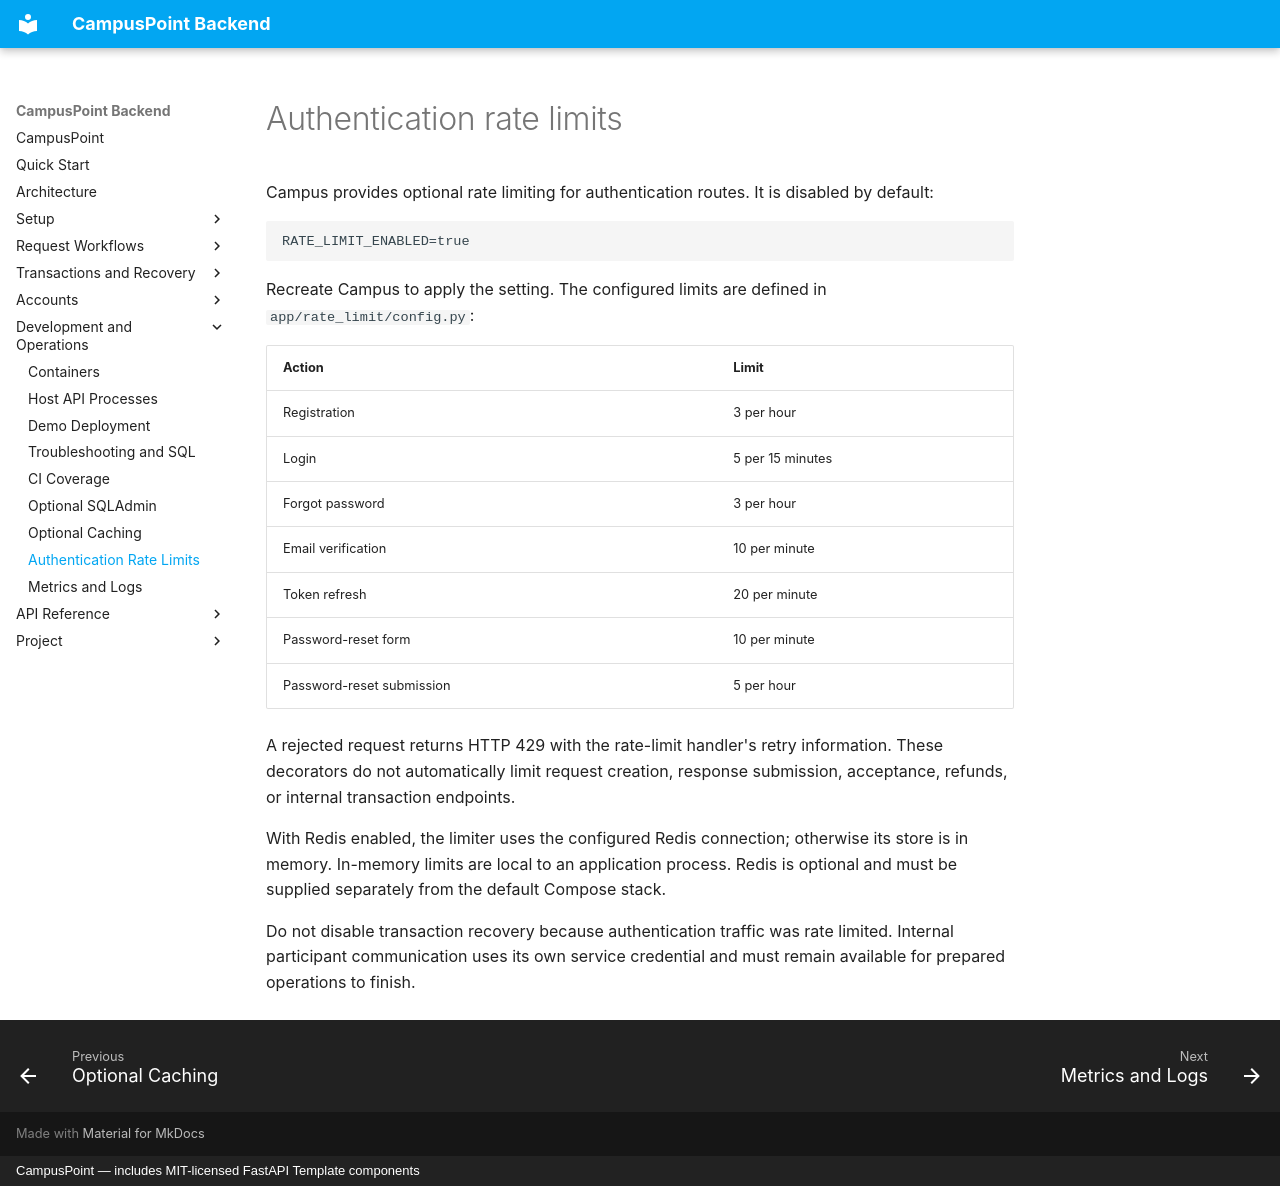

repository: aliahhmad/campus_point_rit_backend · page: usage/rate-limiting/index.html · generator: mkdocs · copyright: CampusPoint — includes MIT-licensed FastAPI Template components

# Authentication rate limits

Campus provides optional rate limiting for authentication routes. It is disabled
by default:

```env
RATE_LIMIT_ENABLED=true
```

Recreate Campus to apply the setting. The configured limits are defined in
`app/rate_limit/config.py`:

| Action | Limit |
| --- | --- |
| Registration | 3 per hour |
| Login | 5 per 15 minutes |
| Forgot password | 3 per hour |
| Email verification | 10 per minute |
| Token refresh | 20 per minute |
| Password-reset form | 10 per minute |
| Password-reset submission | 5 per hour |

A rejected request returns HTTP 429 with the rate-limit handler's retry
information. These decorators do not automatically limit request creation,
response submission, acceptance, refunds, or internal transaction endpoints.

With Redis enabled, the limiter uses the configured Redis connection; otherwise
its store is in memory. In-memory limits are local to an application process.
Redis is optional and must be supplied separately from the default Compose stack.

Do not disable transaction recovery because authentication traffic was rate
limited. Internal participant communication uses its own service credential and
must remain available for prepared operations to finish.
